Run: headless pygame with SDL's dummy video driver; simulated clock (each Clock.tick advances the game by its frame time, no real sleeping); random seed 0; keys injected as events and as key.get_pressed() state; mouse plan: one left click at the window centre at the start of phase 2, then a move to the lower-right quarter at the start of phase 3.
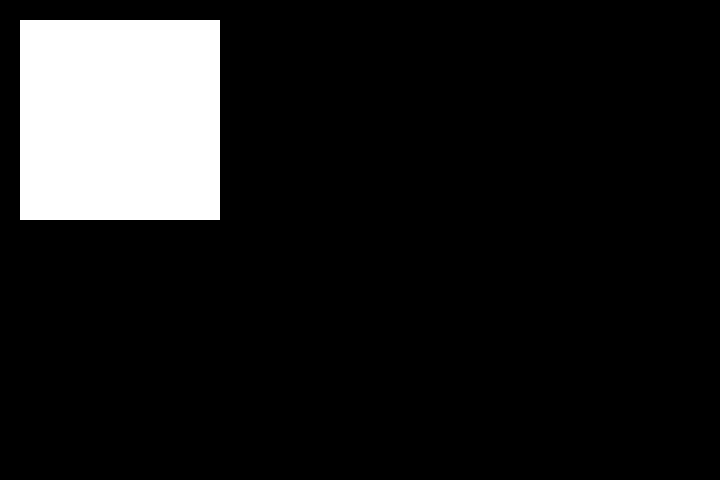
Frame 1 of 4 · flips 1–60 · no input
Frame 2 of 4 · flips 61–180 · clicked the window centre · tapped SPACE, RETURN · held RIGHT (→), D · screen unchanged from frame 1, image omitted
Frame 3 of 4 · flips 181–300 · moved the mouse to the lower-right quarter · held DOWN (↓), S · screen unchanged from frame 2, image omitted
Frame 4 of 4 · flips 301–420 · held LEFT (←), A, UP (↑), W · screen unchanged from frame 3, image omitted

The pygame program that drew these frames:

import pygame; pygame.init()  # Pygame import
from pygame.locals import *
import sys


class PygameEngine:
	def __init__(self, dimensions:tuple=(500, 500), caption:str="", display_fps:bool=True):
		# ------------- pygame/window ------------- #
		self.clock = pygame.time.Clock()
		self._caption = caption
		pygame.display.set_caption(self._caption)
		self.screen = pygame.display.set_mode(dimensions, 0, 32)
		self.display_fps = display_fps

		# Init vars
		self.clicking = False
		self.dt = 0

	def run(self, update):
		while True:
			# ------------- Background and mouse coords ------------- #
			self.screen.fill((0, 0, 0))
			self.mx, self.my = pygame.mouse.get_pos()

			# ------------- Event handling ------------- #
			for event in pygame.event.get():
				if event.type == QUIT:
					pygame.quit()
					sys.exit(0)

				if event.type == MOUSEBUTTONDOWN:
					if event.button == 1:
						self.clicking = True

				if event.type == MOUSEBUTTONUP:
					if event.button == 1:
						self.clicking = False

			# ------------- Client update ------------- #
			update(self)

			# ------------- Update ------------- #
			if self.display_fps is True:
				pygame.display.set_caption(f"{self._caption}{' - ' if self._caption != '' else ''}FPS : {round(self.clock.get_fps(), 1)}")
			pygame.display.update()
			self.dt = self.clock.tick(60)


if __name__ == '__main__':
	app = PygameEngine((720, 480), "Hello World !")

	def update(self):
		if self.clicking:
			pos = (100, 100)
		else:
			pos = (20, 20)
		pygame.draw.rect(self.screen, (255, 255, 255), (*pos, 200, 200))

	app.run(update)
